Run: headless pygame with SDL's dummy video driver; simulated clock (each Clock.tick advances the game by its frame time, no real sleeping); random seed 0; keys injected as events and as key.get_pressed() state; mouse plan: one left click at the window centre at the start of phase 2, then a move to the lower-right quarter at the start of phase 3.
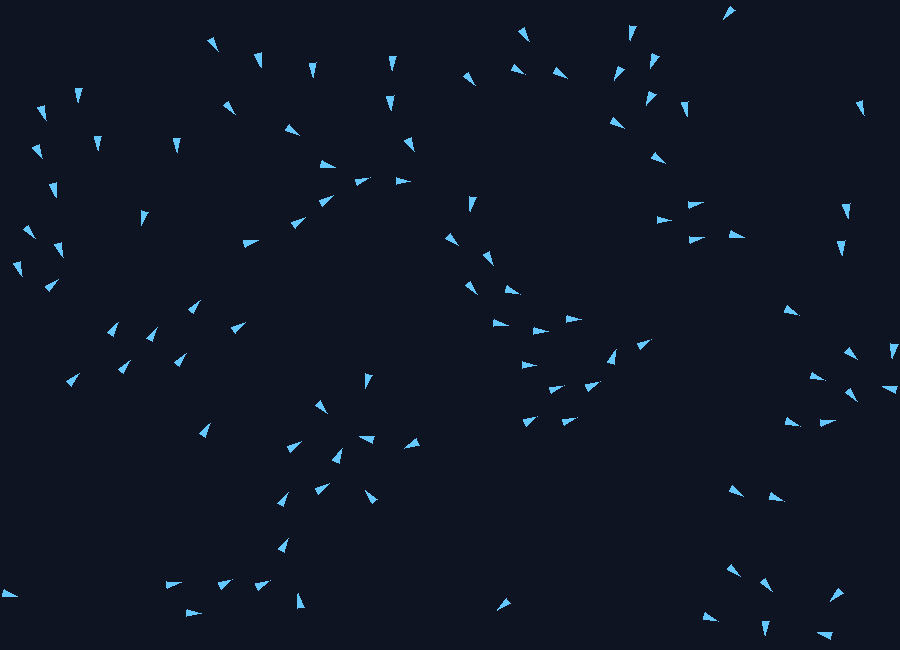
Frame 1 of 4 · flips 1–60 · no input
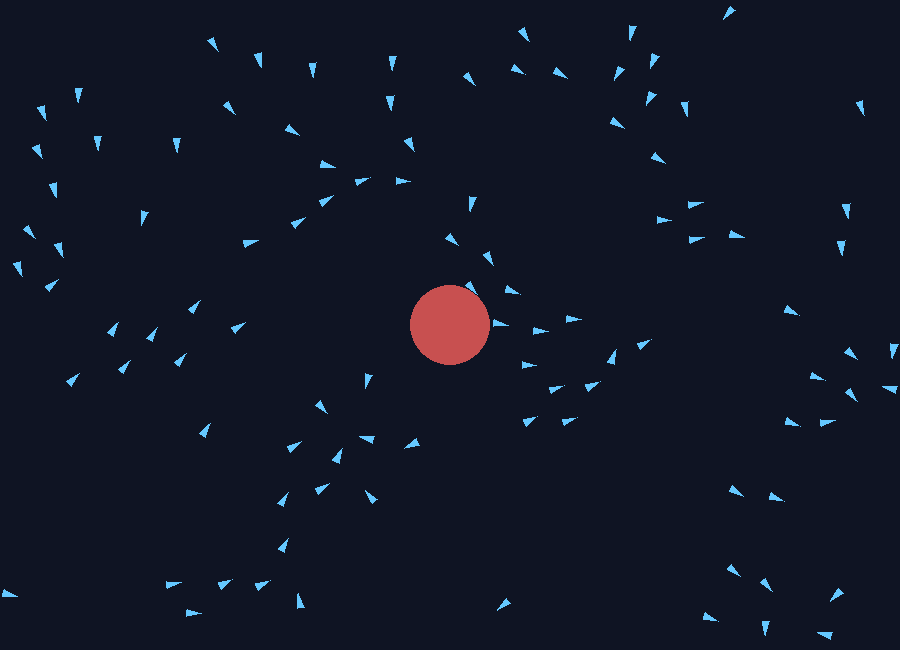
Frame 2 of 4 · flips 61–180 · clicked the window centre · tapped SPACE, RETURN · held RIGHT (→), D
Frame 3 of 4 · flips 181–300 · moved the mouse to the lower-right quarter · held DOWN (↓), S · screen unchanged from frame 2, image omitted
Frame 4 of 4 · flips 301–420 · held LEFT (←), A, UP (↑), W · screen unchanged from frame 3, image omitted

The pygame program that drew these frames:

import pygame #loads Pygame Library
import sys #loads pythons build in system tools
import random
import math

# Setup
pygame.init() #starts pygame always needed

#creates a variable name screen and creates a window thats 900pixels wide and 650 in height
screen = pygame.display.set_mode((900, 650))
clock = pygame.time.Clock()

#names the window
pygame.display.set_caption("Boids Model")

class Boid:


    def __init__(self):
        self.x = random.uniform(0,900)
        self.y = random.uniform(0,650)
        self.vx = random.uniform(-2,2)
        self.vy = random.uniform(-2,2)

    def cohesion(self, boids):
        center_x = 0
        center_y = 0
        count = 0

        for other in boids:
            if other is self:
                continue
            dx = other.x - self.x
            dy = other.y - self.y
            distance = (dx**2 + dy**2) ** 0.5

            if distance < 100:
                center_x += other.x
                center_y += other.y
                count += 1

        if count > 0:
            center_x /= count
            center_y /= count
            self.vx += (center_x - self.x) * 0.001
            self.vy += (center_y - self.y) * 0.001

    def separation(self, boids):
        move_x = 0
        move_y = 0

        for other in boids:
            if other is self:
                continue
            dx = other.x - self.x
            dy = other.y - self.y
            distance = (dx**2 + dy**2) ** 0.5

            if distance < 35:
                move_x -= dx
                move_y -= dy

        self.vx += move_x * 0.02
        self.vy += move_y * 0.02

    def limit_speed(self, max_speed):
        speed = (self.vx**2 + self.vy**2) ** 0.5    # total speed (distance formula)

        if speed > max_speed:
            self.vx = (self.vx / speed) * max_speed
            self.vy = (self.vy / speed) * max_speed

    def alignment(self, boids):
        avg_vx = 0
        avg_vy = 0
        count = 0

        for other in boids:
            if other is self:
                continue
            dx = other.x - self.x
            dy = other.y - self.y
            distance = (dx**2 + dy**2) ** 0.5

            if distance < 100:
                avg_vx += other.vx
                avg_vy += other.vy
                count += 1

        if count > 0:
            avg_vx /= count
            avg_vy /= count
            self.vx += (avg_vx - self.vx) * 0.05
            self.vy += (avg_vy - self.vy) * 0.05

    def avoid_obstacles(self, obstacles):
        for ox, oy, radius in obstacles:
            dx = self.x - ox
            dy = self.y - oy
            distance = (dx**2 + dy**2) ** 0.5
            danger_zone = radius + 30

            if distance < radius + 30:        # danger zone = radius + buffer
                if distance == 0:
                    distance = 0.1            # avoid dividing by zero
                strength = (danger_zone - distance)/danger_zone
                self.vx += (dx / distance) * strength * 2
                self.vy += (dy / distance) * strength * 2

    def enforce_no_overlap(self, obstacles):
        for ox, oy, radius in obstacles:
            dx = self.x - ox
            dy = self.y - oy
            distance = (dx**2 + dy**2) ** 0.5

            if distance < radius and distance > 0:
                # push the boid to sit exactly on the edge of the obstacle
                self.x = ox + (dx / distance) * radius
                self.y = oy + (dy / distance) * radius
    
    def update(self, boids):
        self.cohesion(boids)
        self.separation(boids)
        self.alignment(boids)
        self.avoid_obstacles(obstacles)
        self.limit_speed(4)
        self.x += self.vx
        self.y += self.vy
        self.enforce_no_overlap(obstacles)

        if self.x > 900:
            self.x = 0
        if self.x < 0:
            self.x = 900
        if self.y > 650:
            self.y = 0
        if self.y < 0:
            self.y = 650
    
    def draw(self, screen):
            x, y = int(self.x), int(self.y)
            angle = math.atan2(self.vy, self.vx)   # direction of travel, in radians

            size = 10
            tip   = (x + math.cos(angle) * size,           y + math.sin(angle) * size)
            left  = (x + math.cos(angle + 2.5) * size*0.6, y + math.sin(angle + 2.5) * size*0.6)
            right = (x + math.cos(angle - 2.5) * size*0.6, y + math.sin(angle - 2.5) * size*0.6)

            pygame.draw.polygon(screen, (100, 200, 255), [tip, left, right])

obstacles = []

#create 20 boids
boids = [Boid() for _ in range(100)]
paused = False
# Game loop
#keeps looping everything in the while loop
while True:

    #collects a list of things that happen(mouse click, key press, closing the window)
    for event in pygame.event.get():

        #if the user clicks x close the window
        if event.type == pygame.QUIT:
            pygame.quit()
            sys.exit()
        if event.type == pygame.KEYDOWN:
            if event.key == pygame.K_SPACE:
                paused = not paused      
            if event.key == pygame.K_x:
                obstacles.clear()
        if event.type == pygame.MOUSEBUTTONDOWN:
                    mouse_x, mouse_y = pygame.mouse.get_pos()

                    if event.button == 1:                    # left click
                        obstacles.append((mouse_x, mouse_y, 40))

                    elif event.button == 3:                  # right click
                        if obstacles:                         # only if there's at least one
                            closest = None
                            closest_dist = None

                            for obstacle in obstacles:
                                ox, oy, radius = obstacle
                                dist = ((ox - mouse_x)**2 + (oy - mouse_y)**2) ** 0.5

                                if closest_dist is None or dist < closest_dist:
                                    closest = obstacle
                                    closest_dist = dist

                            obstacles.remove(closest)


    #paints the entire window dark blue
    screen.fill((15, 20, 35))

    for ox, oy, radius in obstacles:
        pygame.draw.circle(screen, (200, 80, 80), (ox, oy), radius)
    
    if not paused:
        for boid in boids:
            boid.update(boids)

    for boid in boids:
        boid.draw(screen)
    
    #shows everything done on the screen
    pygame.display.flip()
    clock.tick(60)
